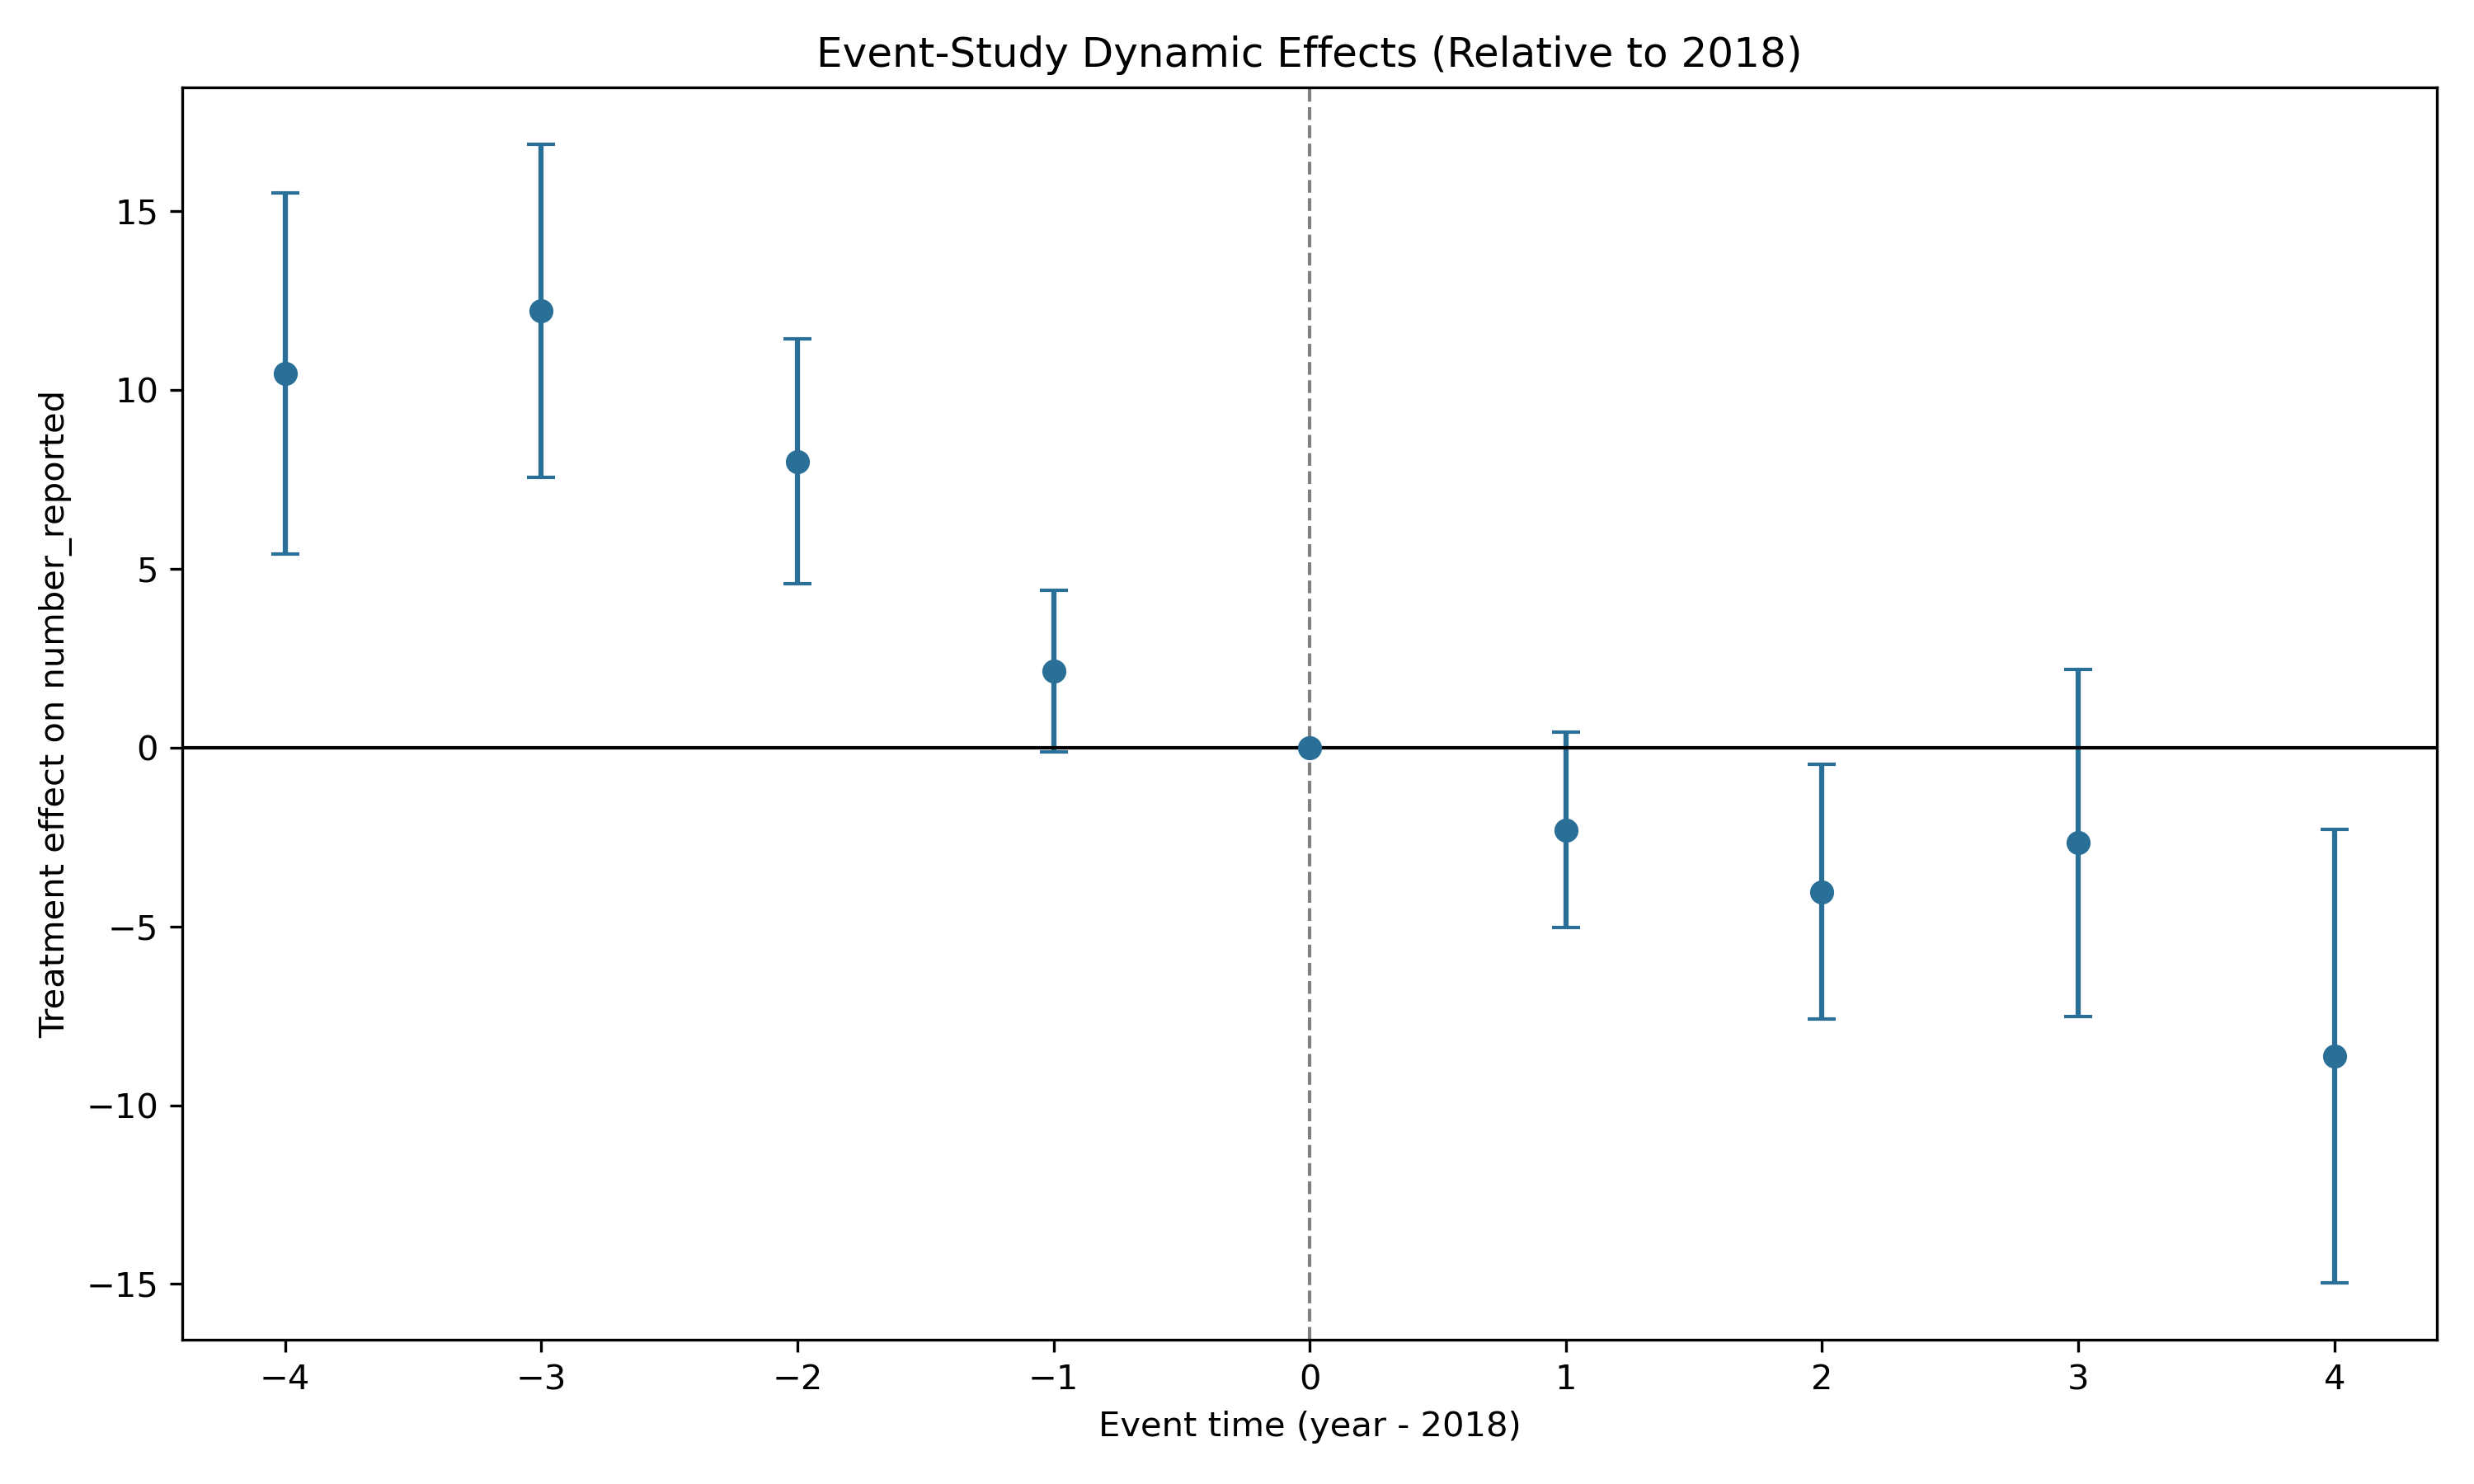

The data file committed next to this chart (first rows):
year, event_time, coef, se, pvalue, ci_low, ci_high
2014, -4, 10.47, 2.58, 4.96443847052709e-05, 5.411, 15.53
2015, -3, 12.21, 2.377, 2.764344344119528e-07, 7.556, 16.87
2016, -2, 8.006, 1.745, 4.4873713739829206e-06, 4.585, 11.43
2017, -1, 2.138, 1.156, 0.06445, -0.1283, 4.404
2018, 0, 0.0, 0.0, , 0.0, 0.0
2019, 1, -2.3, 1.391, 0.09824, -5.027, 0.4264
2020, 2, -4.035, 1.818, 0.02648, -7.598, -0.471
2021, 3, -2.666, 2.48, 0.2824, -7.527, 2.195
2022, 4, -8.631, 3.234, 0.007606, -14.97, -2.293
